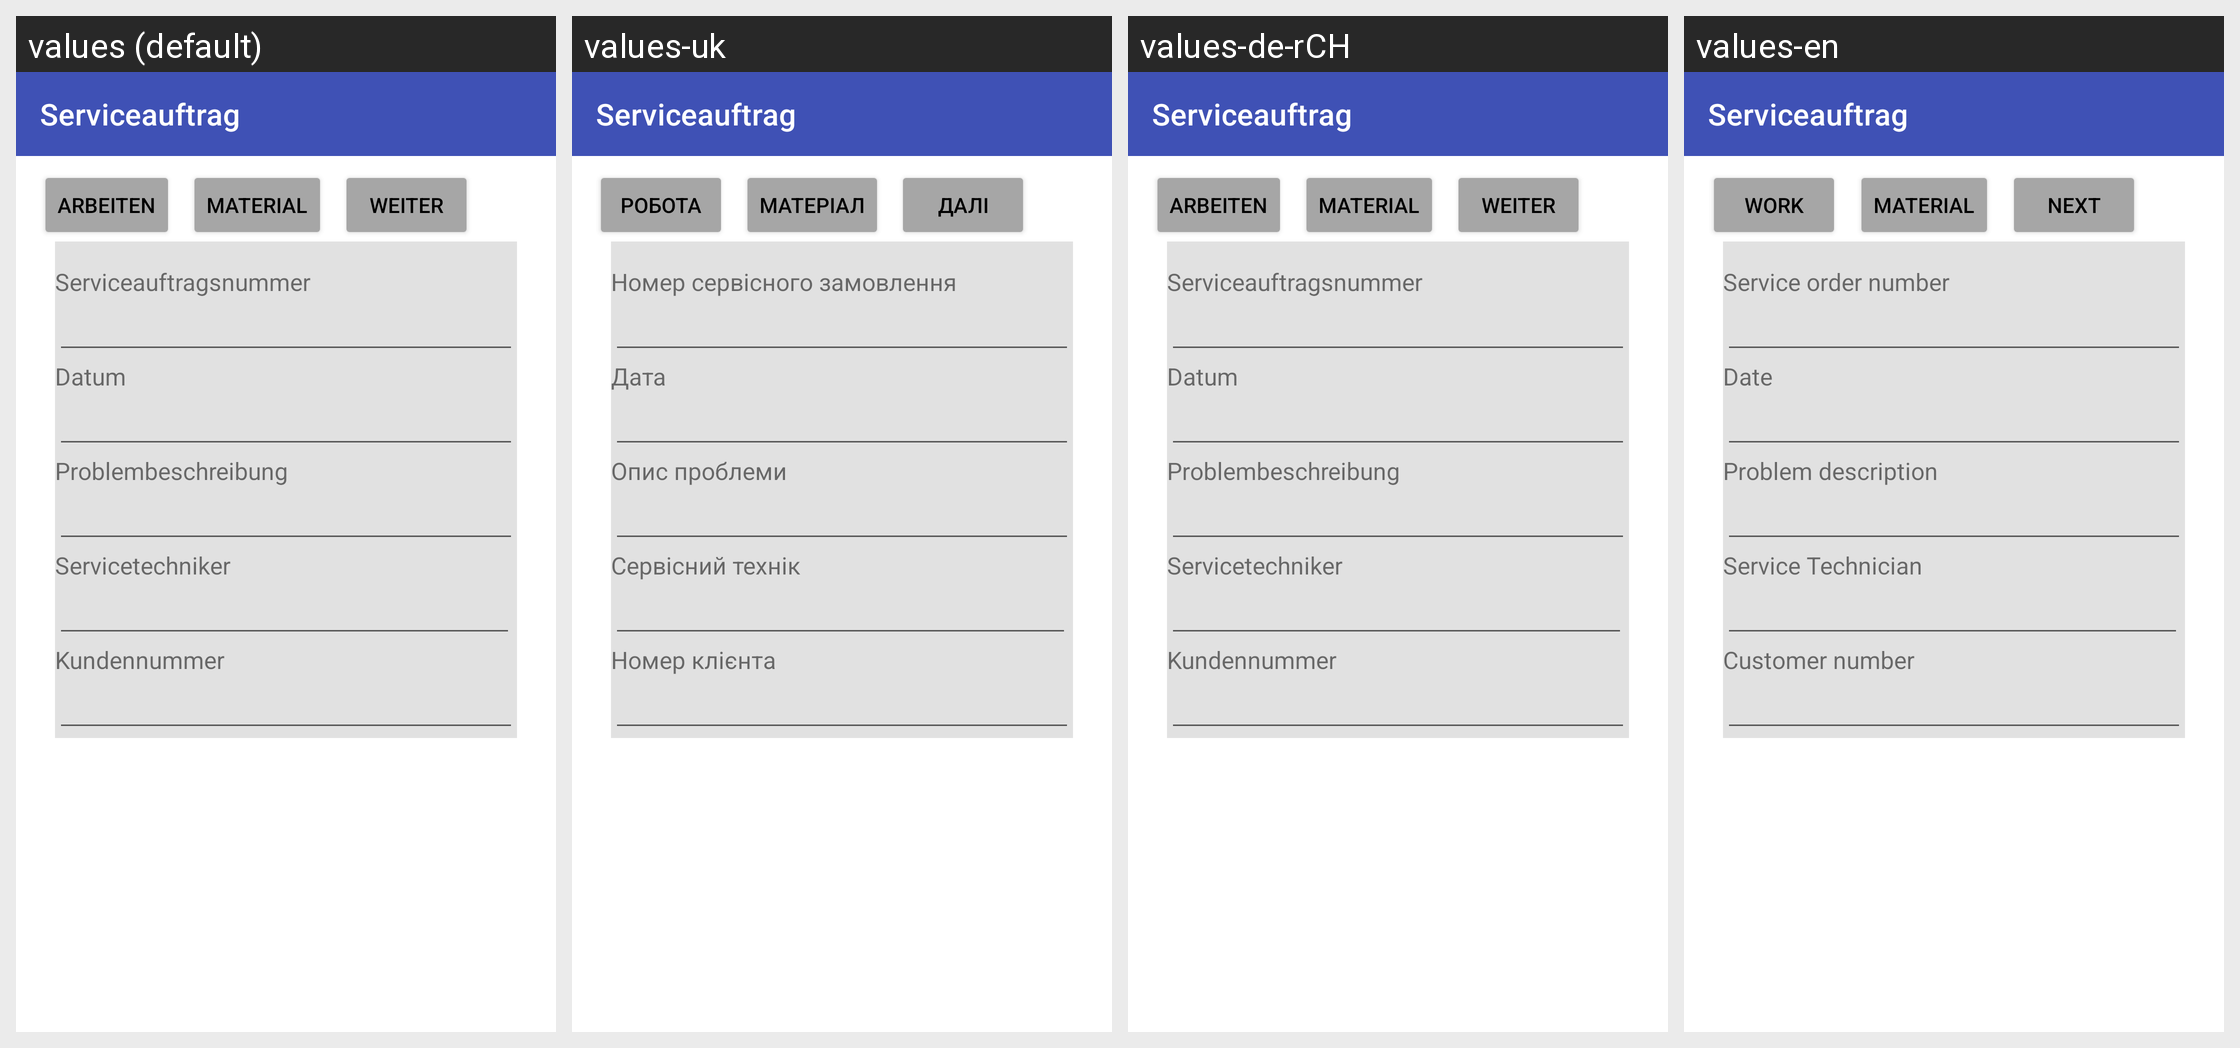

Locale-by-locale string values for the Android screen shown in this grid:
Android screen res/layout/activity_layout3.xml rendered under 4 locales, left to right: values (default), values-uk, values-de-rCH, values-en. Device: Nexus 5 (rendered at 1080×1920; each locale shown at half size, 540×960, under a caption strip naming it); theme Theme.M335IFZ2126.
Strings drawn on this screen, with the default value and each locale's value (text and hints the layout hard-codes appear in the picture but are not listed):

serviceauftragsnummer
  values: Serviceauftragsnummer
  values-uk: Номер сервісного замовлення
  values-de-rCH: Serviceauftragsnummer
  values-en: Service order number

datum
  values: Datum
  values-uk: Дата
  values-de-rCH: Datum
  values-en: Date

problembeschreibung
  values: Problembeschreibung
  values-uk: Опис проблеми
  values-de-rCH: Problembeschreibung
  values-en: Problem description

servicetechniker
  values: Servicetechniker
  values-uk: Сервісний технік
  values-de-rCH: Servicetechniker
  values-en: Service Technician

kundennummer
  values: Kundennummer
  values-uk: Номер клієнта
  values-de-rCH: Kundennummer
  values-en: Customer number

arbeiten
  values: Arbeiten
  values-uk: Робота
  values-de-rCH: Arbeiten
  values-en: Work

weiter
  values: Weiter
  values-uk: Далі
  values-de-rCH: Weiter
  values-en: Next

material
  values: Material
  values-uk: Матеріал
  values-de-rCH: Material
  values-en: Material
